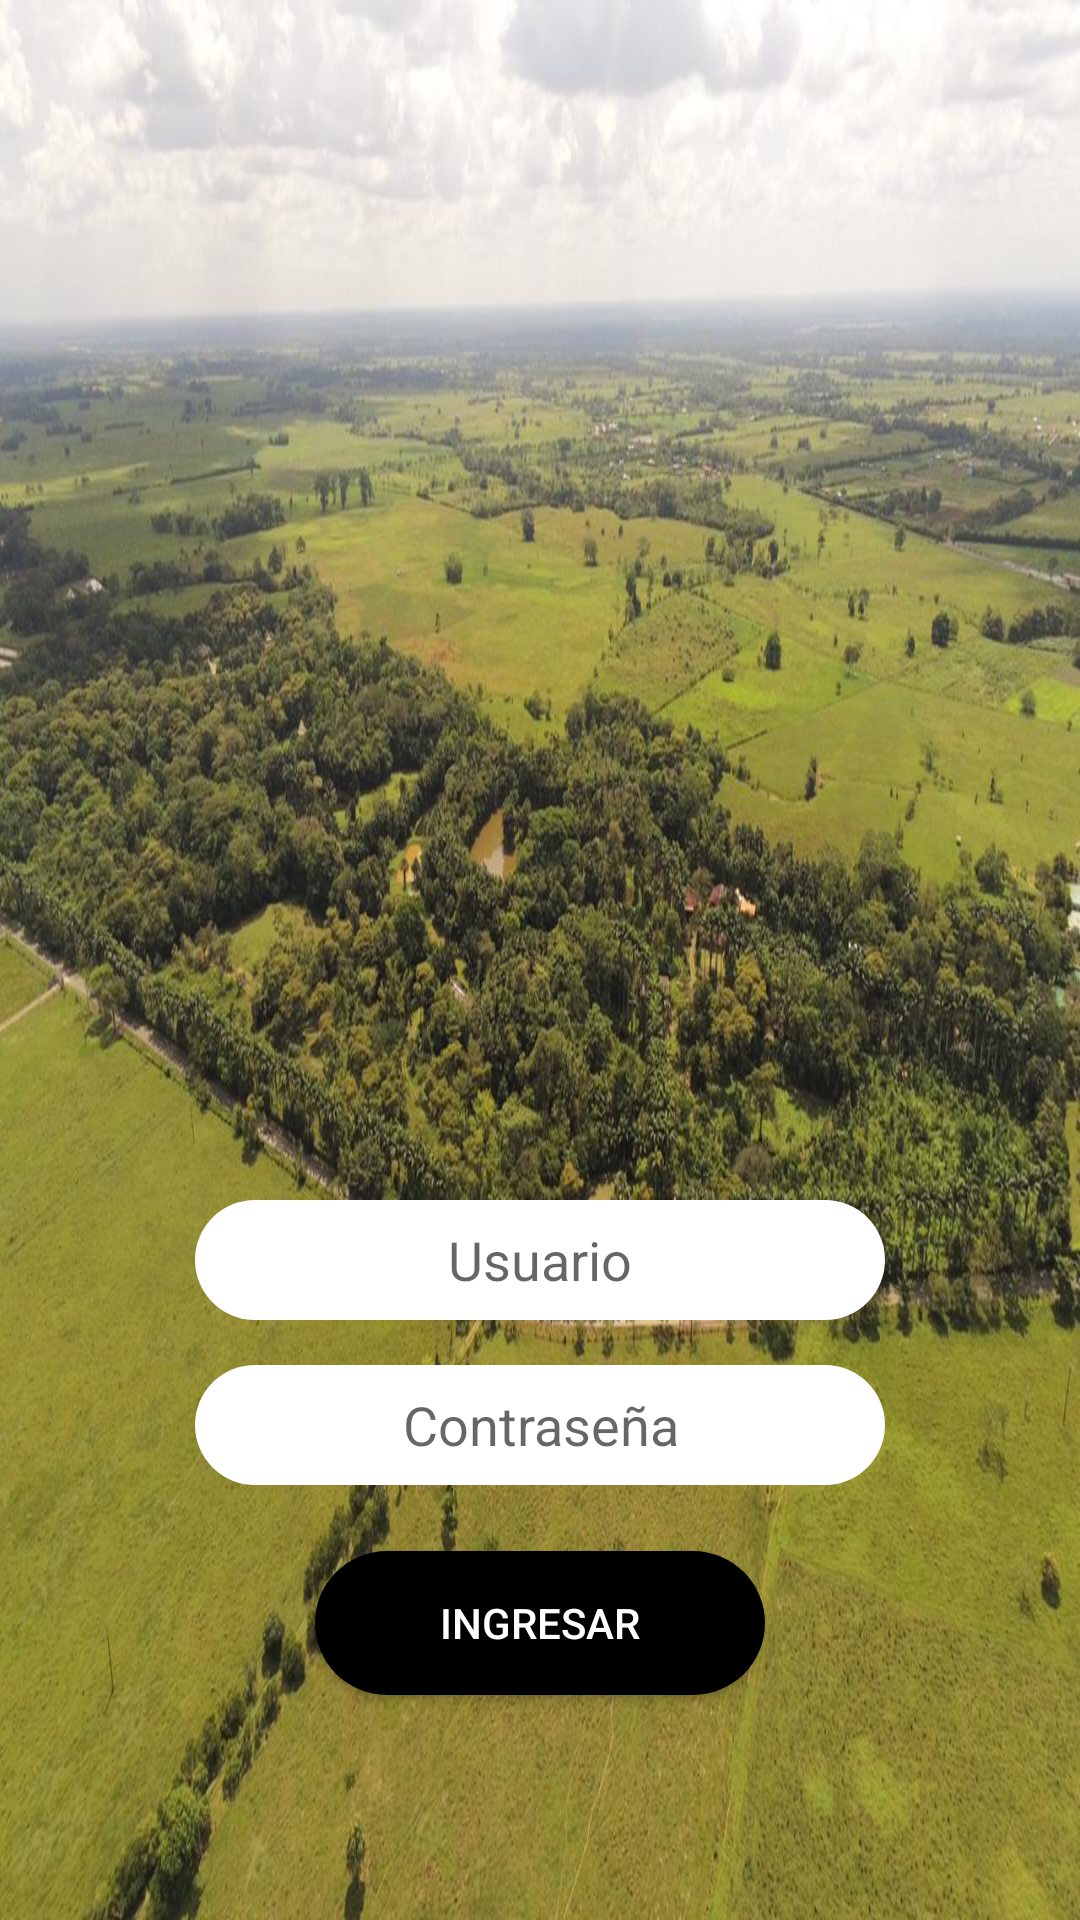

Android layout source for this screen:
<!-- AndroidManifest.xml: application theme Theme.AppCompat.Light.NoActionBar -->
<!-- res/layout/activity_ingresar.xml -->
<?xml version="1.0" encoding="utf-8"?>
<androidx.constraintlayout.widget.ConstraintLayout xmlns:android="http://schemas.android.com/apk/res/android"
    xmlns:app="http://schemas.android.com/apk/res-auto"
    xmlns:tools="http://schemas.android.com/tools"
    android:layout_width="match_parent"
    android:layout_height="match_parent"
    android:background="@drawable/cosmopolitanaprimero"
    tools:context=".Ingresar">


    <ImageView
        android:id="@+id/imageView"
        android:layout_width="120dp"
        android:layout_height="120dp"
        android:layout_marginTop="260dp"
        android:contentDescription="imagendeperfil"
        android:src="@drawable/perfil"
        app:layout_constraintEnd_toEndOf="parent"
        app:layout_constraintStart_toStartOf="parent"
        app:layout_constraintTop_toTopOf="parent" />

    <EditText
        android:id="@+id/textoUsuario"
        android:layout_width="230dp"
        android:layout_height="40dp"
        android:layout_marginTop="20dp"
        android:background="@drawable/texto_entrada"
        android:ems="10"
        android:gravity="center"
        android:hint="@string/ingresecuenta"
        android:inputType="textPersonName"
        app:layout_constraintEnd_toEndOf="parent"
        app:layout_constraintStart_toStartOf="parent"
        app:layout_constraintTop_toBottomOf="@+id/imageView" />

    <EditText
        android:id="@+id/textoContrasena"
        android:layout_width="230dp"
        android:layout_height="40dp"
        android:layout_marginTop="15dp"
        android:background="@drawable/texto_entrada"
        android:ems="10"
        android:gravity="center"
        android:hint="@string/contraseña"
        android:inputType="textPassword"
        app:layout_constraintEnd_toEndOf="parent"
        app:layout_constraintStart_toStartOf="parent"
        app:layout_constraintTop_toBottomOf="@+id/textoUsuario" />

    <Button
        android:id="@+id/botonIngresar"
        android:layout_width="150dp"
        android:layout_height="wrap_content"
        android:layout_marginTop="22dp"
        android:background="@drawable/btn_color"
        android:onClick="ingreso"
        android:text="Ingresar"
        android:textColor="@color/white"
        app:layout_constraintEnd_toEndOf="parent"
        app:layout_constraintStart_toStartOf="parent"
        app:layout_constraintTop_toBottomOf="@+id/textoContrasena" />
</androidx.constraintlayout.widget.ConstraintLayout>
<!-- resources referenced by this layout -->
<resources>
  <color name="white">#FFFFFFFF</color>
  <!-- drawable btn_color (drawable) -->
  <?xml version="1.0" encoding="utf-8"?>
  <selector xmlns:android="http://schemas.android.com/apk/res/android">
  
      <item android:state_pressed="true">
          <shape android:shape="rectangle">
              <gradient android:angle="0" android:startColor="@color/grey" android:endColor="@color/boton"/>
              <corners android:radius="100dp"/>
  
  
          </shape>
  
      </item>
  
  
      <item>
  
          <shape android:shape="rectangle">
              <solid android:color="@color/black"/>
              <corners android:radius="100dp"/>
  
  
          </shape>
  
      </item>
  </selector>
  <!-- drawable cosmopolitanaprimero: jpeg bitmap (drawable, 199296 bytes) -->
  <!-- drawable texto_entrada (drawable) -->
  <?xml version="1.0" encoding="utf-8"?>
  <selector xmlns:android="http://schemas.android.com/apk/res/android">
  
  
      <item>
          <shape android:shape="rectangle">
              <solid android:color="@color/white"/>
              <corners android:radius="90dp"/>
  
  
          </shape>
  
      </item>
  </selector>
  <string name="ingresecuenta">Usuario</string>
  <color name="grey">#8F917F</color>
  <color name="boton">#FF000000</color>
  <color name="black">#FF000000</color>
</resources>
